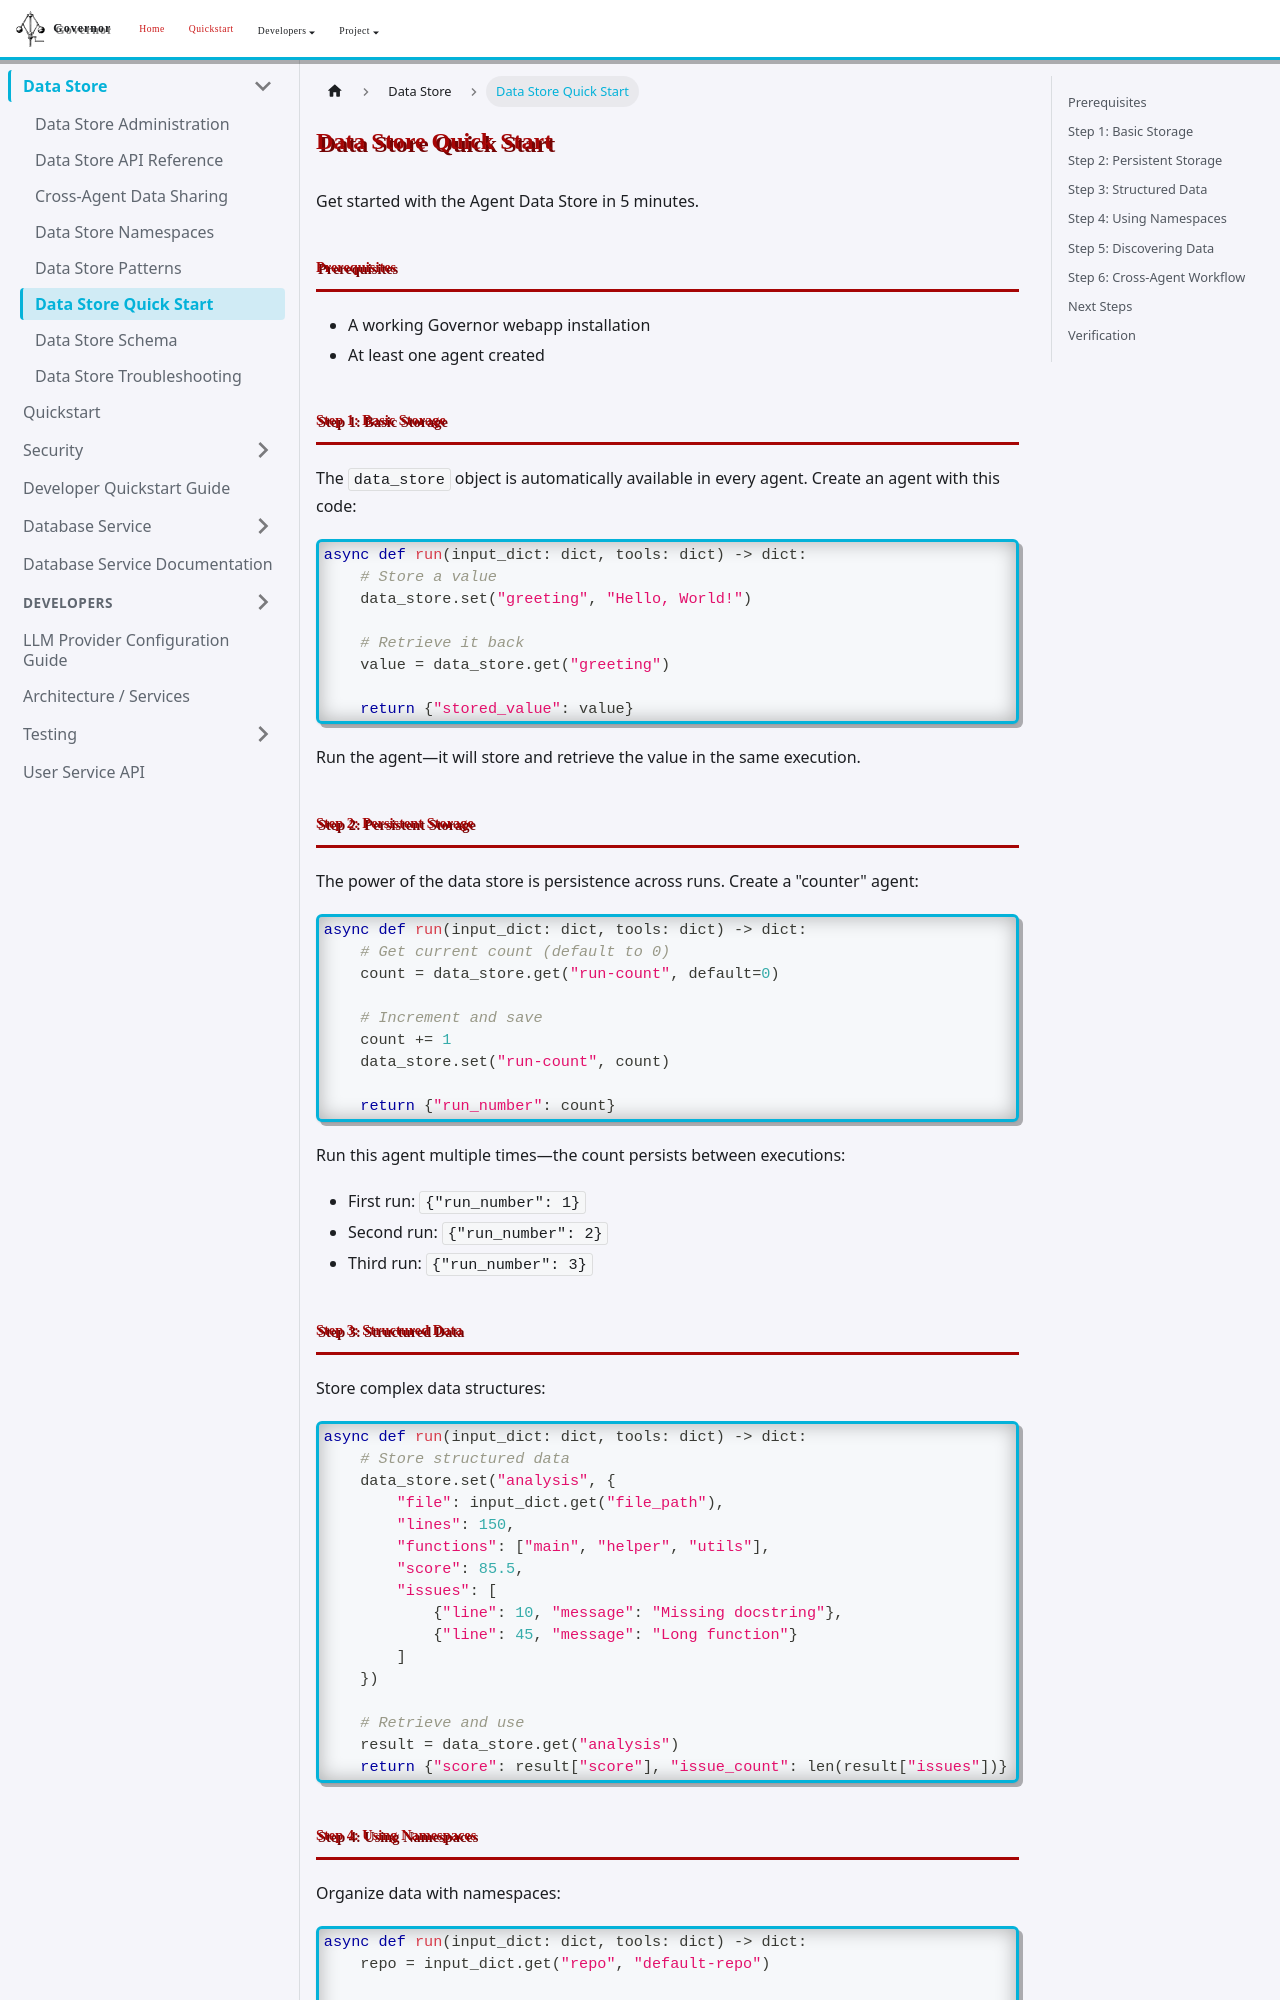

repository: apache/rai-governor · page: docs/data-store/quickstart/index.html · generator: docusaurus

# Data Store Quick Start

Get started with the Agent Data Store in 5 minutes.

## Prerequisites

- A working Governor webapp installation
- At least one agent created

## Step 1: Basic Storage

The `data_store` object is automatically available in every agent. Create an agent with this code:

```python
async def run(input_dict: dict, tools: dict) -> dict:
    # Store a value
    data_store.set("greeting", "Hello, World!")
    
    # Retrieve it back
    value = data_store.get("greeting")
    
    return {"stored_value": value}
```

Run the agent—it will store and retrieve the value in the same execution.

## Step 2: Persistent Storage

The power of the data store is persistence across runs. Create a "counter" agent:

```python
async def run(input_dict: dict, tools: dict) -> dict:
    # Get current count (default to 0)
    count = data_store.get("run-count", default=0)
    
    # Increment and save
    count += 1
    data_store.set("run-count", count)
    
    return {"run_number": count}
```

Run this agent multiple times—the count persists between executions:
- First run: `{"run_number": 1}`
- Second run: `{"run_number": 2}`
- Third run: `{"run_number": 3}`

## Step 3: Structured Data

Store complex data structures:

```python
async def run(input_dict: dict, tools: dict) -> dict:
    # Store structured data
    data_store.set("analysis", {
        "file": input_dict.get("file_path"),
        "lines": 150,
        "functions": ["main", "helper", "utils"],
        "score": 85.5,
        "issues": [
            {"line": 10, "message": "Missing docstring"},
            {"line": 45, "message": "Long function"}
        ]
    })
    
    # Retrieve and use
    result = data_store.get("analysis")
    return {"score": result["score"], "issue_count": len(result["issues"])}
```
